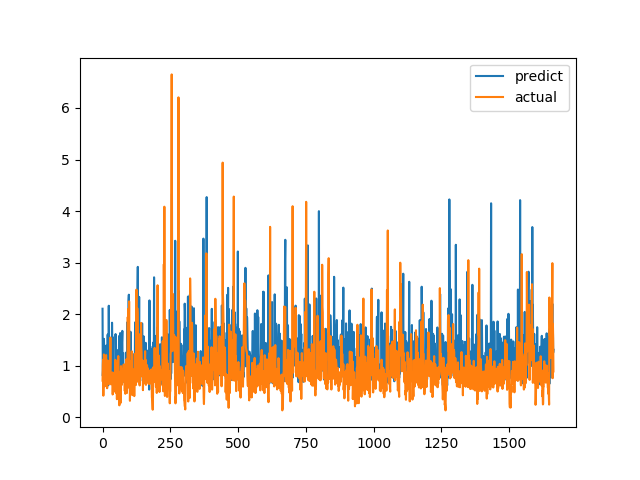

Data behind this chart, as committed beside it:
predict, actual
2.105, 0.7094
0.803, 1.015
0.9292, 1.116
0.903, 0.4183
0.8151, 1.002
1.521, 1.219
1.343, 1.143
0.9503, 0.6528
1.33, 0.6747
0.8937, 0.601
0.7189, 0.6695
1.386, 0.6538
0.836, 0.7814
0.9992, 1.206
0.9919, 0.8469
1.27, 0.8286
0.7484, 0.6482
1.392, 0.5624
0.6736, 0.7183
1.605, 1.1
0.8869, 0.9542
0.6178, 0.729
0.8502, 0.6694
2.163, 0.8631
1.224, 0.6465
0.8899, 0.8223
1.084, 0.9236
1.191, 0.8301
0.8559, 1.067
0.9949, 1.546
0.8221, 0.6827
0.8255, 0.6386
1.454, 0.6464
1.146, 0.6881
0.9353, 0.7274
1.834, 0.65
1.396, 0.8694
0.766, 0.4409
1.55, 0.4519
0.7666, 0.7575
0.7723, 0.4952
0.8291, 0.6851
0.7144, 0.7244
0.9936, 0.8654
0.9755, 0.74
0.8213, 0.8071
0.9316, 0.8204
0.7455, 1.114
1.614, 1.109
1.174, 0.4751
0.7981, 1.039
1.125, 0.9458
1.122, 0.7878
0.7427, 0.3505
1.217, 0.9368
1.024, 0.9868
0.8187, 0.647
1.305, 1.03
0.8922, 1.187
0.8039, 0.9329
... 1,604 more rows
